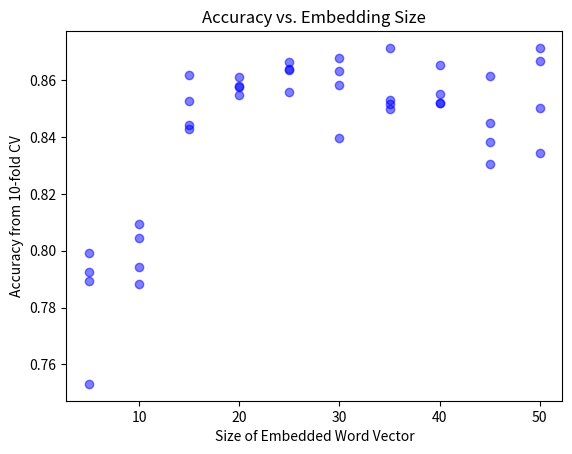

Write Python code to recreate this figure.
#!/usr/bin/env python3
# -*- coding: utf-8 -*-
"""
Created on Sun Jan 14 11:19:45 2018

[redacted]
"""

from matplotlib import pyplot as plt
import numpy as np
import matplotlib

result=[{5: 0.75316459, 10: 0.80464137, 15: 0.84409285, 20: 0.85780591, 25: 0.86371309, 30: 0.85843879, 35: 0.85147685, 40: 0.86518991, 45: 0.83839667, 50: 0.87130803}, 
         {5: 0.79240507, 10: 0.78818566, 15: 0.85274255, 20: 0.8609705, 25: 0.86624479, 30: 0.8679325, 35: 0.85316455, 40: 0.85210973, 45: 0.83059072, 50: 0.83438814}, 
         {5: 0.79936713, 10: 0.79430377, 15: 0.84282702, 20: 0.85759497, 25: 0.86392403, 30: 0.86329114, 35: 0.87130803, 40: 0.85189879, 45: 0.84493673, 50: 0.86666667}, 
         {5: 0.78945142, 10: 0.80928266, 15: 0.86181432, 20: 0.85485232, 25: 0.85590714, 30: 0.83966243, 35: 0.84978902, 40: 0.85527432, 45: 0.86160338, 50: 0.85021096}]

x=[]
y=[]
for i in range(5,55,5):
    for j in range(4):
        x.append(i)
        y.append(result[j][i])

plt.scatter(x, y, c="b", alpha=0.5)
plt.xlabel("Size of Embedded Word Vector")
plt.ylabel("Accuracy from 10-fold CV")
plt.title("Accuracy vs. Embedding Size")
plt.savefig('embed_plot.png', bbox_inches='tight',dpi=300)
plt.show()
